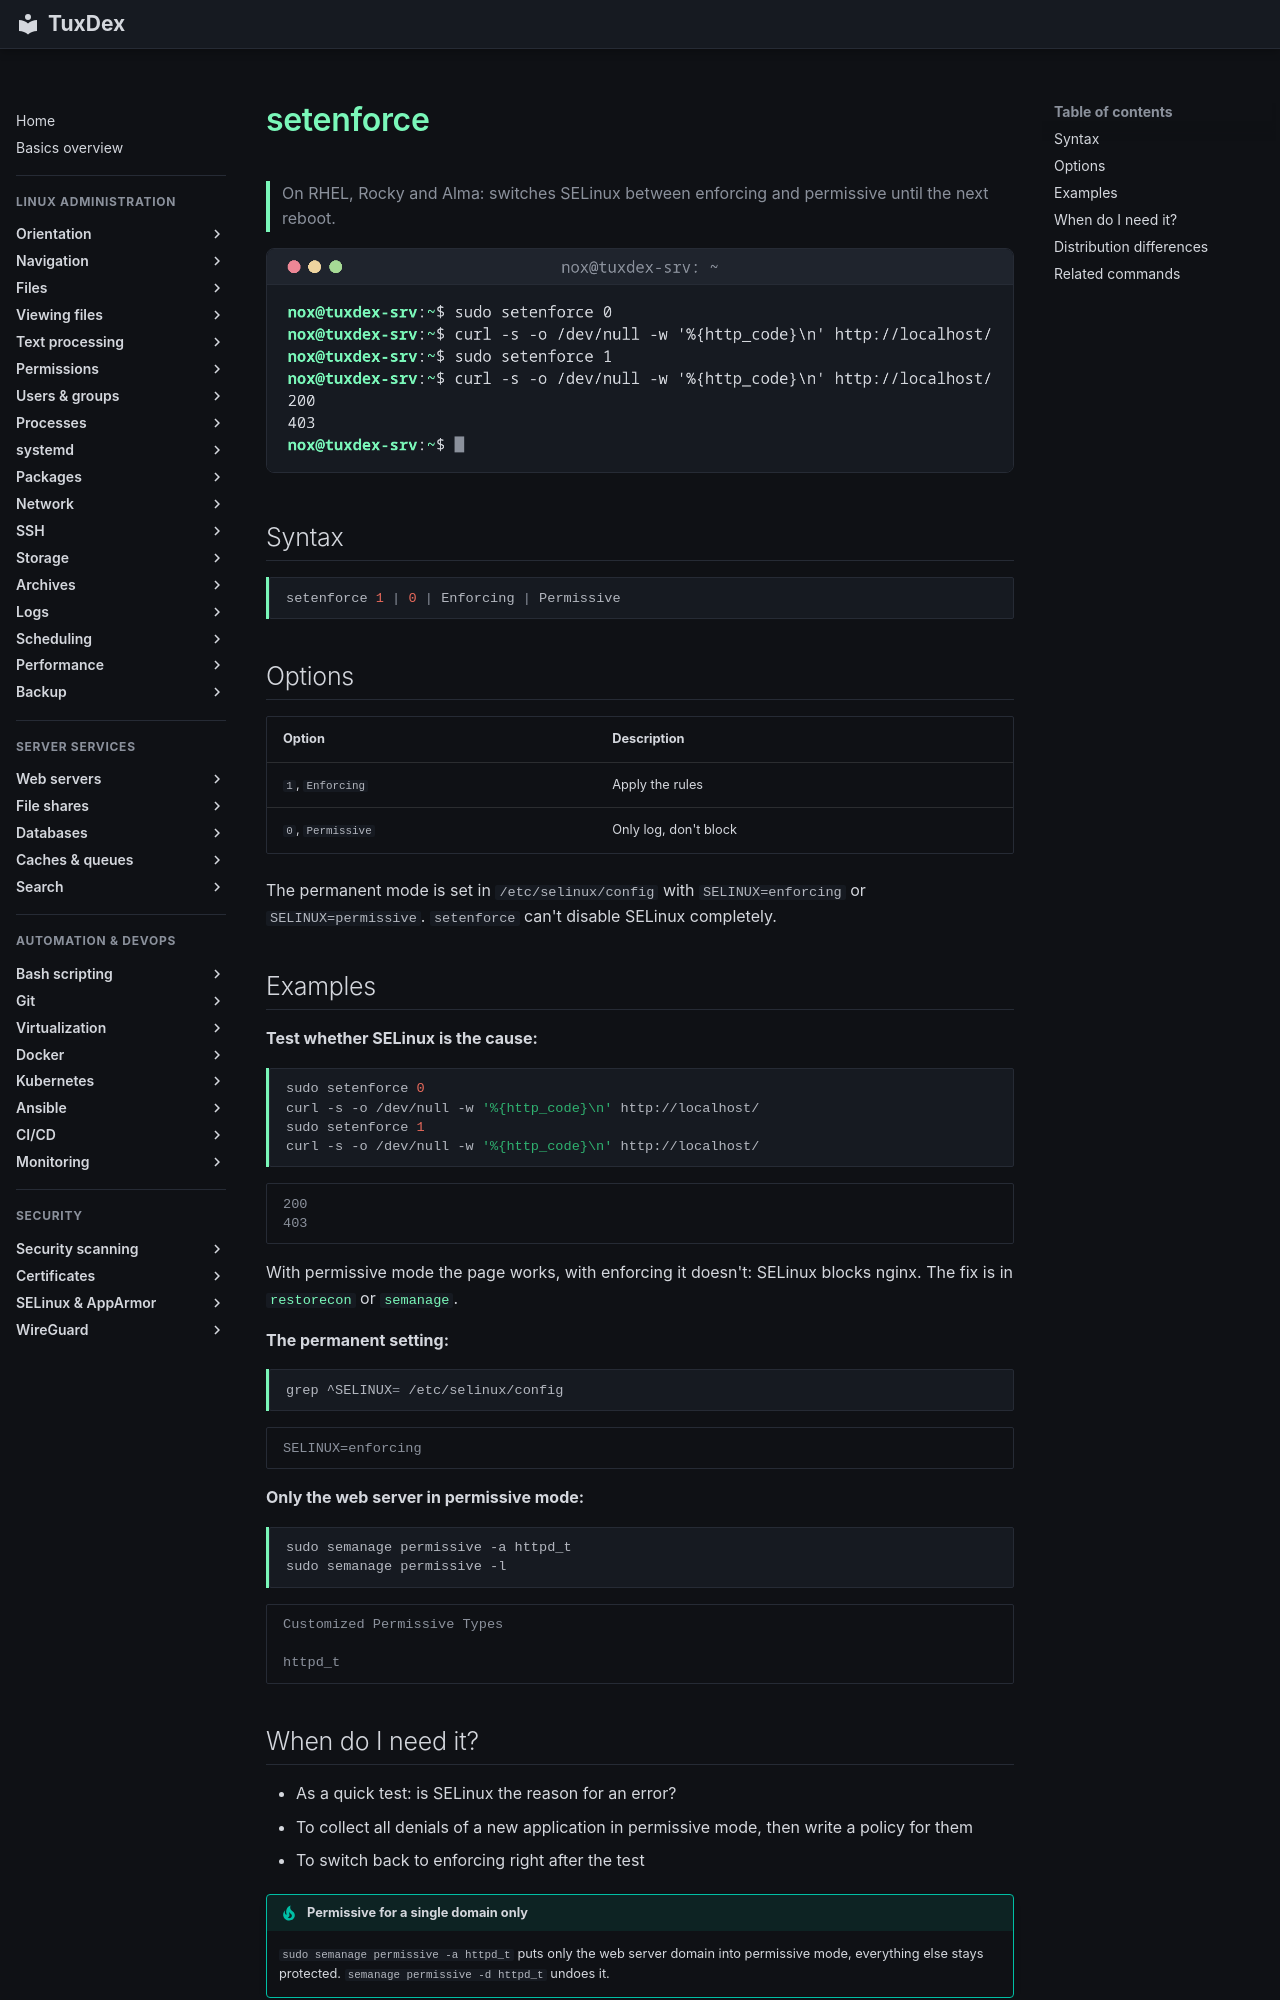

repository: Noxisan/tuxcodex · page: 25-selinux-apparmor/setenforce.en/index.html · generator: mkdocs

# setenforce

> On RHEL, Rocky and Alma: switches SELinux between enforcing and permissive until the next reboot.

![setenforce output](../assets/screenshots/25-selinux-apparmor/setenforce.png)

## Syntax

```bash
setenforce 1 | 0 | Enforcing | Permissive
```

## Options

| Option | Description |
|--------|-------------|
| `1`, `Enforcing` | Apply the rules |
| `0`, `Permissive` | Only log, don't block |

The permanent mode is set in `/etc/selinux/config` with `SELINUX=enforcing` or `SELINUX=permissive`. `setenforce` can't disable SELinux completely.

## Examples

**Test whether SELinux is the cause:**

```bash
sudo setenforce 0
curl -s -o /dev/null -w '%{http_code}\n' http://localhost/
sudo setenforce 1
curl -s -o /dev/null -w '%{http_code}\n' http://localhost/
```

```text
200
403
```

With permissive mode the page works, with enforcing it doesn't: SELinux blocks nginx. The fix is in [`restorecon`](restorecon.md) or [`semanage`](semanage.md).

**The permanent setting:**

```bash
grep ^SELINUX= /etc/selinux/config
```

```text
SELINUX=enforcing
```

**Only the web server in permissive mode:**

```bash
sudo semanage permissive -a httpd_t
sudo semanage permissive -l
```

```text
Customized Permissive Types

httpd_t
```
